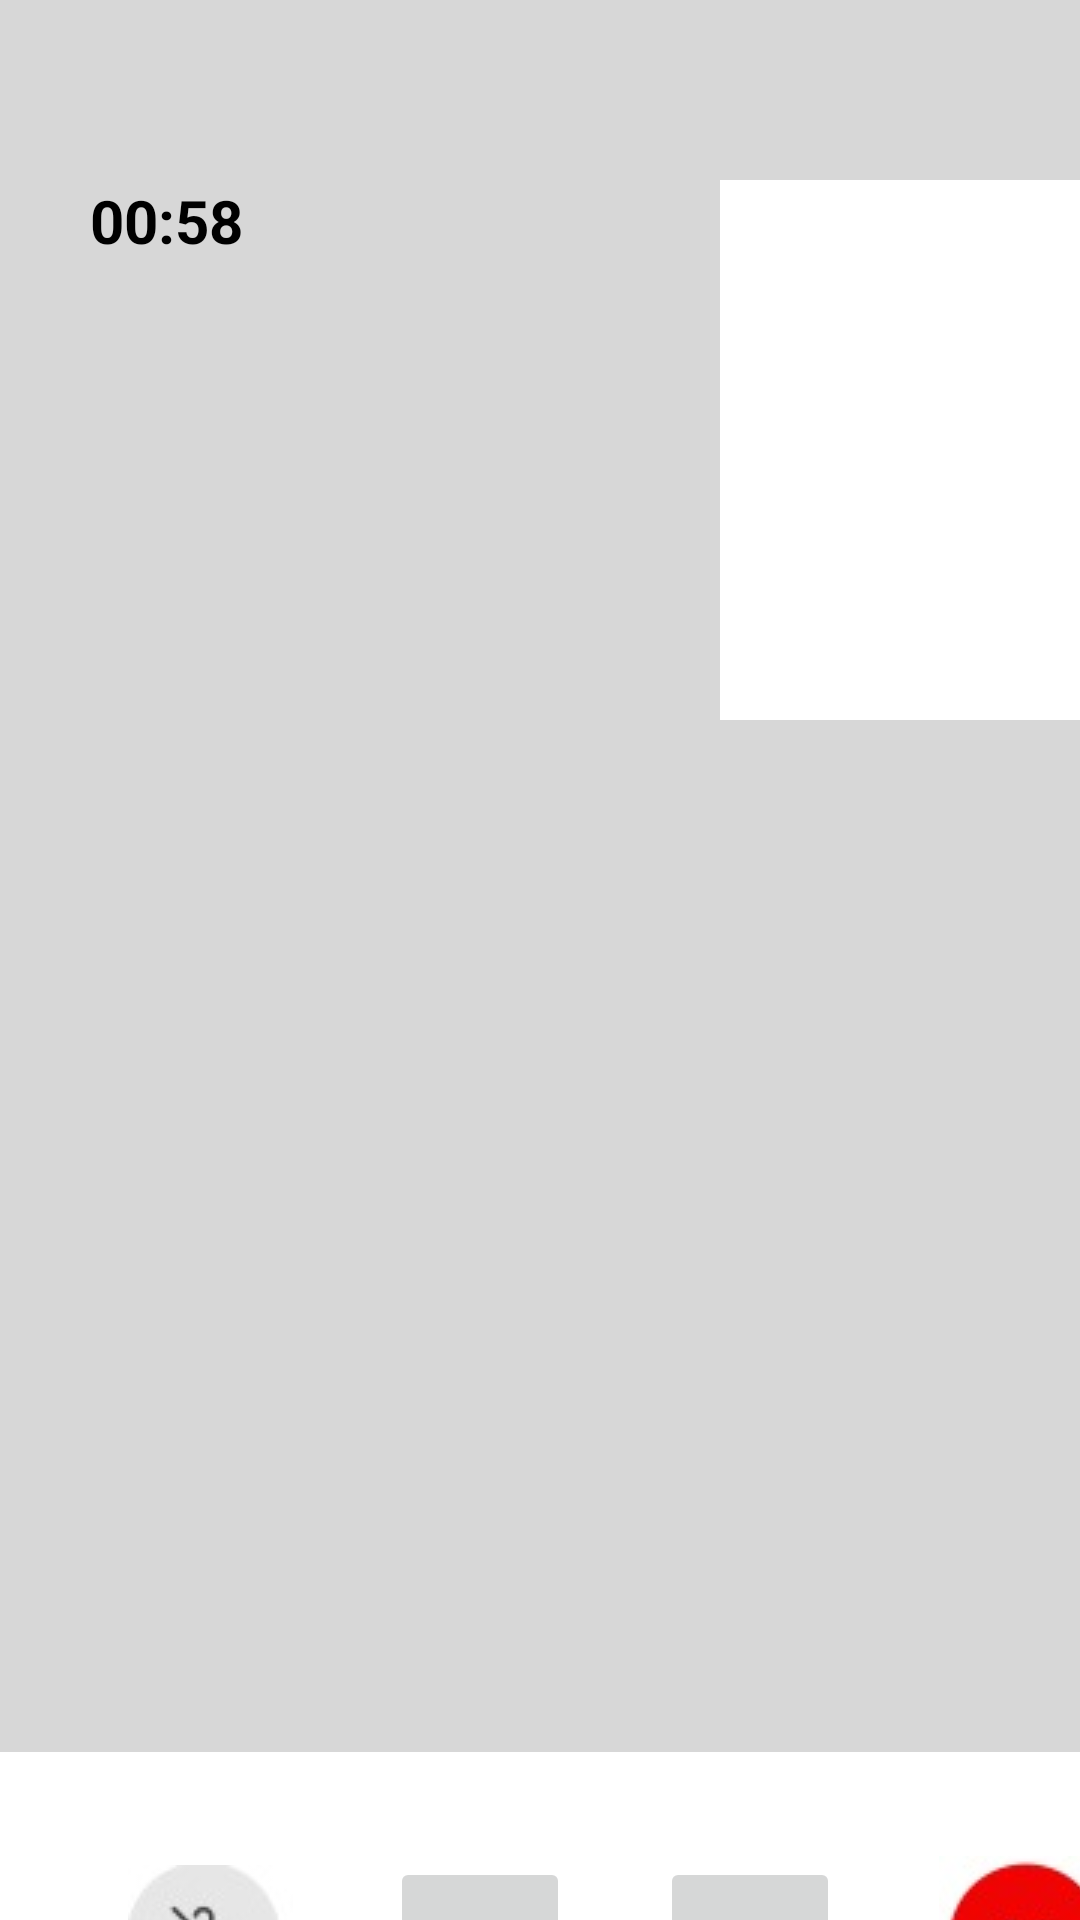

Produce the Android XML layout that renders to this screen, including the resource entries it uses.
<!-- AndroidManifest.xml: application theme Theme.I202304 -->
<!-- res/layout/video_call_page.xml -->
<?xml version="1.0" encoding="utf-8"?>
<LinearLayout xmlns:android="http://schemas.android.com/apk/res/android"
    android:layout_width="match_parent"
    android:layout_height="match_parent"
    android:orientation="vertical">

    
    <RelativeLayout
        android:layout_width="match_parent"
        android:layout_height="584dp"
        android:background="#28000000"
        android:orientation="vertical">

        
        <TextView
            android:id="@+id/callDuration"
            android:layout_width="66dp"
            android:layout_height="wrap_content"
            android:layout_marginStart="30dp"
            android:layout_marginTop="60dp"
            android:text="00:58"
            android:textColor="@color/black"
            android:textStyle="bold"
            android:textSize="20dp" />

        

        <LinearLayout
            android:id="@+id/videoCallBar"
            android:layout_width="140dp"
            android:layout_height="180dp"
            android:layout_marginStart="240dp"
            android:background="@color/white"
            android:layout_alignTop="@id/callDuration"
            android:orientation="vertical">

        </LinearLayout>

    </RelativeLayout>

    <LinearLayout
        android:layout_width="match_parent"
        android:layout_height="100dp"
        android:layout_marginTop="5dp"
        android:orientation="horizontal">

        <LinearLayout
            android:layout_width="wrap_content"
            android:layout_height="wrap_content"
            android:orientation="horizontal"
            android:layout_marginLeft="30dp">

            
            <ImageButton
                android:id="@+id/cancelButton"
                android:layout_width="60dp"
                android:layout_height="57dp"
                android:layout_marginLeft="10dp"
                android:layout_marginTop="30dp"
                android:padding="8dp"
                android:src="@drawable/mute" />

            
            <ImageButton
                android:id="@+id/speakerButton"
                android:layout_width="60dp"
                android:layout_height="57dp"
                android:layout_marginLeft="30dp"
                android:layout_marginTop="30dp"
                android:padding="8dp"
                android:src="@drawable/camera_off" />

            
            <ImageButton
                android:id="@+id/pauseButton"
                android:layout_width="60dp"
                android:layout_height="57dp"
                android:layout_marginLeft="30dp"
                android:layout_marginTop="30dp"
                android:padding="8dp"
                android:src="@drawable/camera_flip"/>

            
            <ImageButton
                android:id="@+id/endCallButton"
                android:layout_width="65dp"
                android:layout_height="62dp"
                android:layout_marginTop="26dp"
                android:layout_marginLeft="30dp"
                android:clickable="true"
                android:focusable="true"
                android:src="@drawable/end_call" />

        </LinearLayout>
    </LinearLayout>


</LinearLayout>
<!-- resources referenced by this layout -->
<resources>
  <!-- drawable end_call: jpeg bitmap (drawable, 2501 bytes) -->
  <!-- drawable mute: jpeg bitmap (drawable, 1592 bytes) -->
  <style name="Theme.I202304" parent="Theme.MaterialComponents.DayNight.DarkActionBar">
          
          <item name="colorPrimary">@color/purple_500</item>
          <item name="colorPrimaryVariant">@color/purple_700</item>
          <item name="colorOnPrimary">@color/white</item>
          
          <item name="colorSecondary">@color/teal_200</item>
          <item name="colorSecondaryVariant">@color/teal_700</item>
          <item name="colorOnSecondary">@color/black</item>
          
          <item name="android:statusBarColor">?attr/colorPrimaryVariant</item>
          
      </style>
  <!-- not gathered from this repository: default colours our renderer supplied (Android Studio template values) -->
  <color name="purple_500">#FF6200EE</color>
  <color name="purple_700">#FF3700B3</color>
  <color name="teal_200">#FF03DAC5</color>
  <color name="teal_700">#FF018786</color>
  <color name="black">#FF000000</color>
  <color name="white">#FFFFFFFF</color>
</resources>
